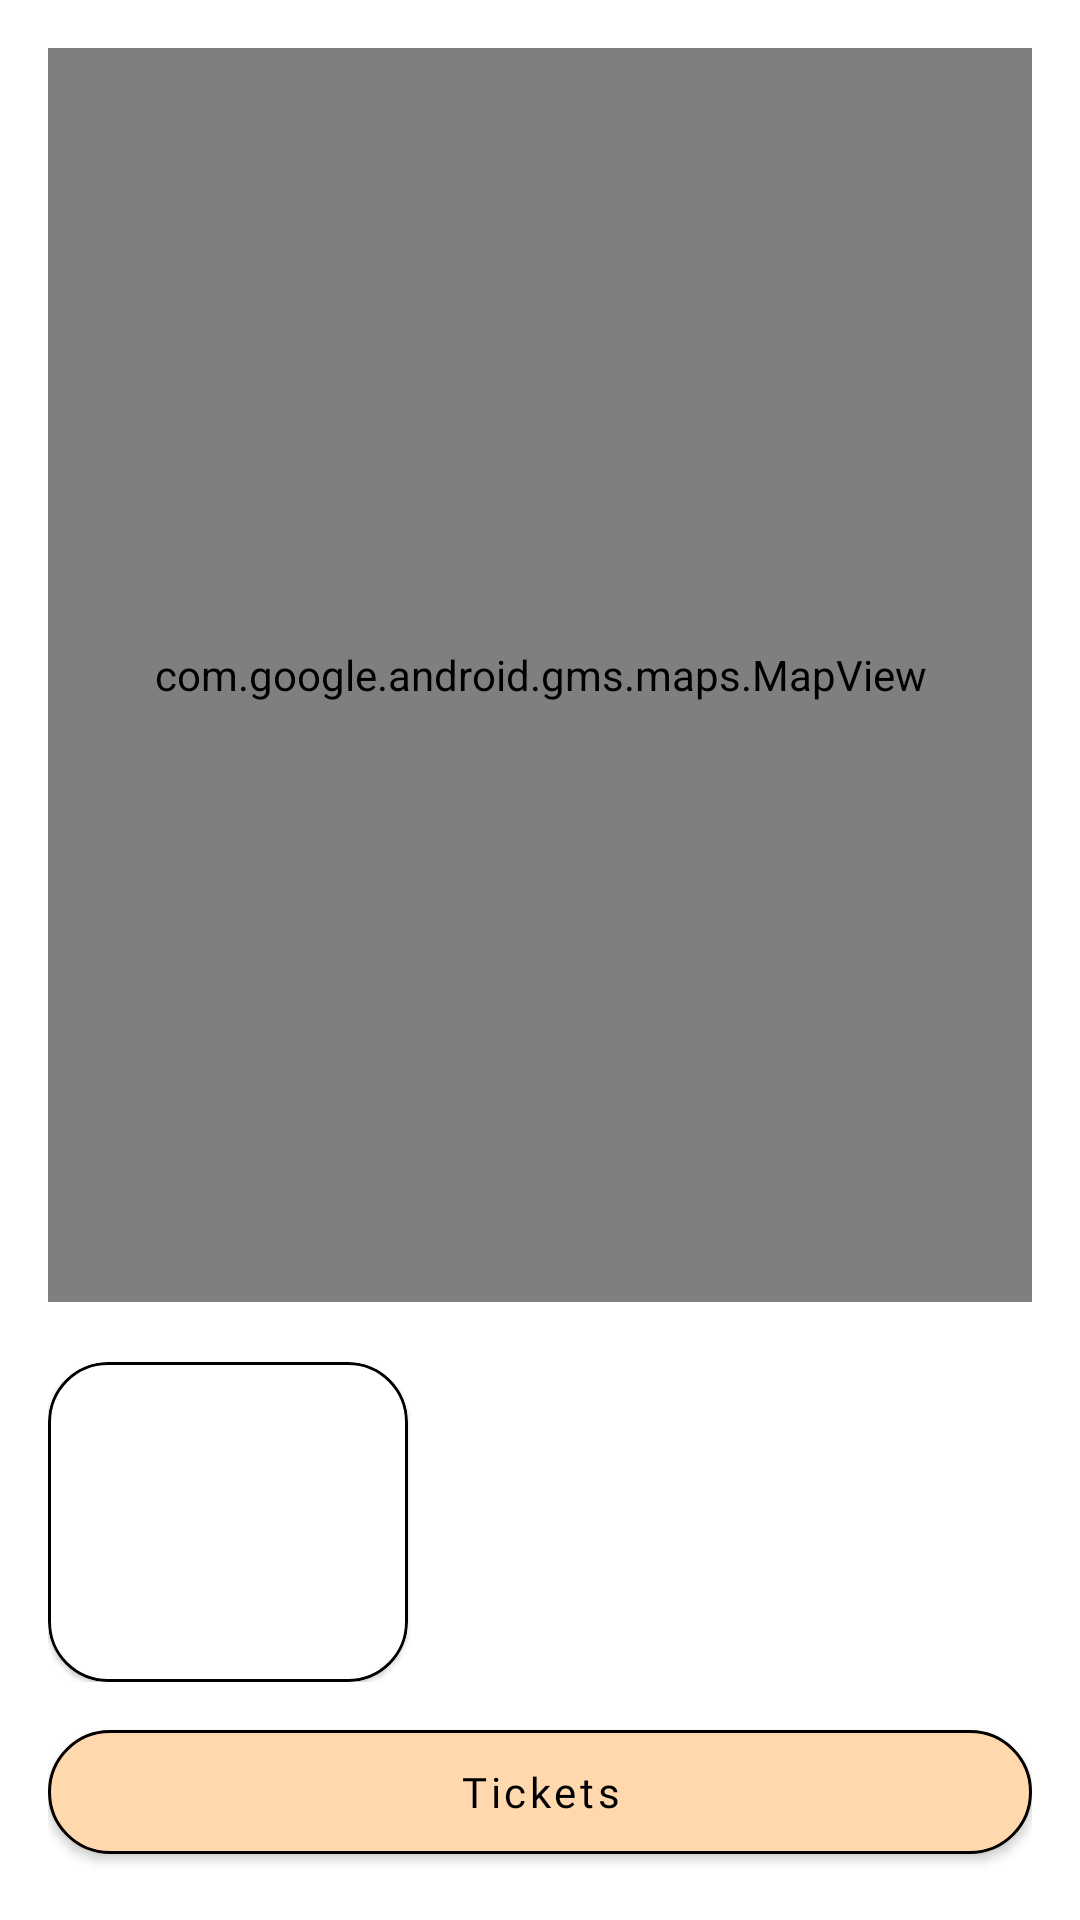

Layout XML and referenced resources for this Android screen:
<!-- AndroidManifest.xml: application theme Theme.BasicArchitecture -->
<!-- res/layout/fragment_stadiums.xml -->
<?xml version="1.0" encoding="utf-8"?>
<LinearLayout xmlns:android="http://schemas.android.com/apk/res/android"
    xmlns:tools="http://schemas.android.com/tools"
    android:layout_width="match_parent"
    android:layout_height="match_parent"
    xmlns:app="http://schemas.android.com/apk/res-auto"
    tools:context=".pages.home.stadiums.StadiumsBaseFragment"
    android:padding="16dp"
    android:orientation="vertical">


    <com.google.android.gms.maps.MapView
        android:id="@+id/mapView"
        android:layout_weight="1"
        android:layout_width="match_parent"
        android:layout_height="wrap_content" />

    <LinearLayout
        android:layout_width="match_parent"
        android:layout_height="190dp"
        android:orientation="vertical">

        <LinearLayout
            android:layout_width="match_parent"
            android:layout_height="wrap_content"
            android:orientation="horizontal">

            <com.google.android.material.card.MaterialCardView
                android:layout_width="120dp"
                app:cardMaxElevation="0dp"
                android:layout_marginTop="20dp"
                android:layout_marginRight="10dp"
                app:cardCornerRadius="20dp"
                app:strokeColor="@color/black"
                app:strokeWidth="1dp"
                android:layout_height="match_parent">
                <ImageView
                    android:id="@+id/stadiumImage"
                    android:layout_width="match_parent"
                    android:layout_height="match_parent">
                </ImageView>
            </com.google.android.material.card.MaterialCardView>


            <LinearLayout
                android:layout_width="match_parent"
                android:layout_height="match_parent"
                android:layout_gravity="center"
                android:layout_weight="1"
                android:orientation="vertical">
                <TextView
                    android:layout_marginTop="20dp"
                    android:id="@+id/StadiumName"
                    android:layout_weight="1"
                    android:singleLine="true"
                    android:gravity="left"
                    android:textSize="12dp"
                    android:layout_width="match_parent"
                    android:layout_height="wrap_content"
                    android:padding="16dp"
                    android:background="@drawable/rounded_textview" />
                <TextView
                    android:layout_marginTop="10dp"
                    android:id="@+id/StadiumCapacity"
                    android:layout_weight="1"
                    android:textSize="12dp"
                    android:singleLine="true"
                    android:gravity="left"
                    android:padding="16dp"
                    android:layout_width="match_parent"
                    android:layout_height="wrap_content"
                    android:background="@drawable/rounded_textview" />
            </LinearLayout>
        </LinearLayout>

        <com.google.android.material.button.MaterialButton
            android:layout_marginTop="10dp"
            android:layout_weight="1"
            android:id="@+id/stadium_ticket_button"
            android:layout_width="match_parent"
            android:layout_height="0dp"
            app:cornerRadius="40dp"
            android:fontFamily="@font/asap_bold"
            android:textAllCaps="false"
            android:backgroundTint="@color/caramel"
            app:strokeColor="@color/black"
            android:textColor="@color/black"
            app:strokeWidth="1dp"
            app:shapeAppearanceOverlay="@style/PillShapeAppearance"
            android:text="@string/tickets_button_text">

        </com.google.android.material.button.MaterialButton>

    </LinearLayout>



</LinearLayout>
<!-- resources referenced by this layout -->
<resources>
  <color name="black">#FF000000</color>
  <color name="caramel">#FFD8AD</color>
  <string name="tickets_button_text">Tickets</string>
  <style name="Theme.BasicArchitecture" parent="Theme.MaterialComponents.DayNight.DarkActionBar">
          
          <item name="colorPrimary">@color/purple_500</item>
          <item name="colorPrimaryVariant">@color/purple_700</item>
          <item name="colorOnPrimary">@color/white</item>
          
          <item name="colorSecondary">@color/teal_200</item>
          <item name="colorSecondaryVariant">@color/teal_700</item>
          <item name="colorOnSecondary">@color/black</item>
          
          <item name="android:statusBarColor" tools:targetApi="l">?attr/colorPrimaryVariant</item>
          
      </style>
  <color name="purple_500">#FF6200EE</color>
  <color name="purple_700">#FF3700B3</color>
  <color name="white">#FFFFFFFF</color>
  <color name="teal_200">#FF03DAC5</color>
  <color name="teal_700">#FF018786</color>
</resources>
